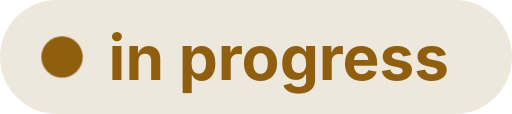
t = 0.00 s
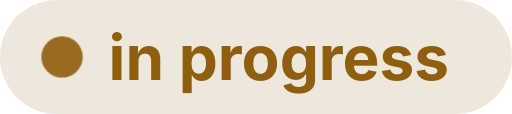
t = 0.23 s
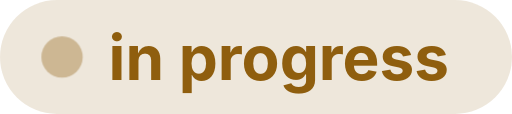
t = 0.68 s
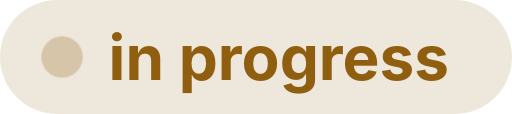
t = 0.90 s
t = 1.13 s: frame unchanged from t = 0.68 s, image omitted
t = 1.58 s: frame unchanged from t = 0.23 s, image omitted

The animated SVG that drew these frames (rendered in a browser with its animation timeline set to each time). Animation: 1 CSS @keyframes rule; one cycle of 1.80 s, repeats indefinitely.

<svg xmlns="http://www.w3.org/2000/svg" width="99" height="22" viewBox="0 0 99 22" role="img" aria-labelledby="t d">
<title id="t">in progress</title>
<desc id="d">Status: in progress</desc>
<style>.pulse{animation:pulse 1.8s ease-in-out infinite}@keyframes pulse{50%{opacity:.25}}@media (prefers-reduced-motion: reduce){*{animation:none!important}}</style>
<rect width="99" height="22" rx="11" fill="#8F5E0E" fill-opacity="0.15"/>
<circle class="pulse" cx="12" cy="11" r="4" fill="#8F5E0E"/>
<text x="21" y="15.5" font-family="-apple-system,BlinkMacSystemFont,'Segoe UI',Helvetica,Arial,sans-serif" font-size="12" font-weight="700" fill="#8F5E0E">in progress</text>
</svg>
